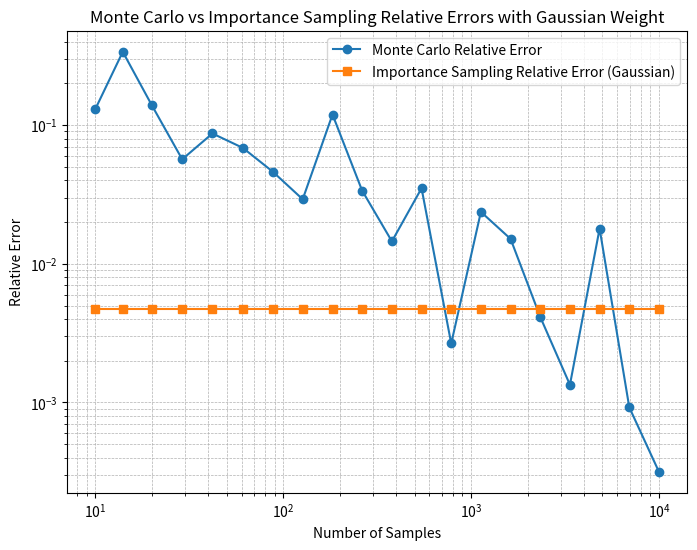

Write the Python code that produced this figure.
import numpy as np
import matplotlib.pyplot as plt

def f(x):
    return np.exp(-x**2)

def monte_carlo(N):
    samples = np.random.uniform(0, 2, N)
    integral = (2 / N) * np.sum(f(samples))
    return integral

def importance_sampling(N):
    def pdf(x):
        return np.exp(-x**2) / (np.sqrt(np.pi) * (0.5))  # Gaussian PDF scaled to match range
    
    def sample_gaussian(N):
        return np.random.normal(0, 0.5, N)  # Samples from Gaussian centered at 0 with std 0.5
    
    samples = sample_gaussian(N)
    samples = samples[(samples >= 0) & (samples <= 2)]  # Restrict to [0,2]
    weights = f(samples) / pdf(samples)
    integral = np.mean(weights)
    return integral

true_value = 0.882081
N_values = np.logspace(1, 4, 20, dtype=int)
mc_errors = []
is_errors = []

for N in N_values:
    mc_errors.append(abs((monte_carlo(N) - true_value) / true_value))
    is_errors.append(abs((importance_sampling(N) - true_value) / true_value))

plt.figure(figsize=(8, 6))
plt.loglog(N_values, mc_errors, label='Monte Carlo Relative Error', marker='o')
plt.loglog(N_values, is_errors, label='Importance Sampling Relative Error (Gaussian)', marker='s')
plt.xlabel('Number of Samples')
plt.ylabel('Relative Error')
plt.legend()
plt.title('Monte Carlo vs Importance Sampling Relative Errors with Gaussian Weight')
plt.grid(True, which='both', linestyle='--', linewidth=0.5)
plt.show()

N = 10000
mc_result = monte_carlo(N)
is_result = importance_sampling(N)

print(f"Monte Carlo Estimation: {mc_result}")
print(f"Importance Sampling Estimation (Gaussian): {is_result}")
